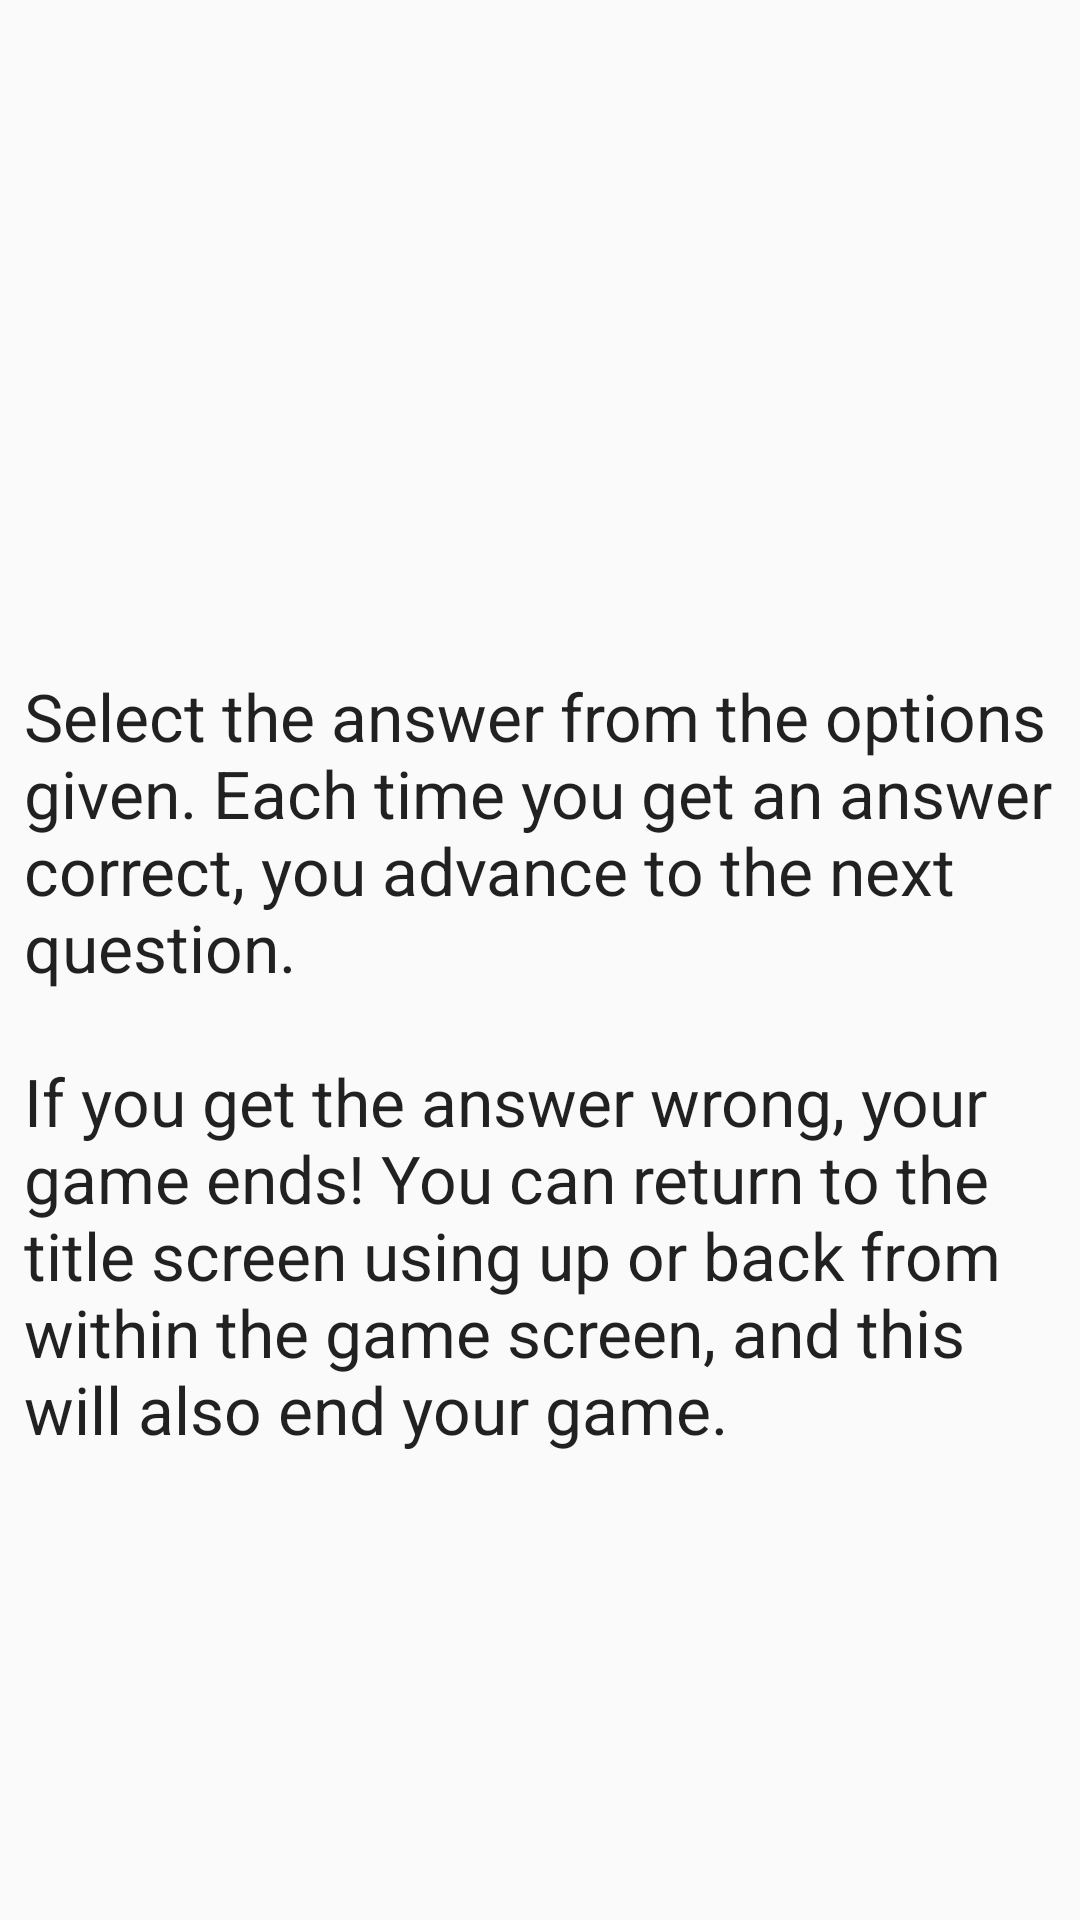

Layout XML and referenced resources for this Android screen:
<!-- AndroidManifest.xml: application theme AppTheme -->
<!-- res/layout/fragment_rules.xml -->
<?xml version="1.0" encoding="utf-8"?>
<ScrollView xmlns:android="http://schemas.android.com/apk/res/android"
    xmlns:app="http://schemas.android.com/apk/res-auto"
    xmlns:tools="http://schemas.android.com/tools"
    android:layout_width="match_parent"
    android:layout_height="match_parent"
    android:fillViewport="true"
    tools:context="com.example.android.navigation.RulesFragment">

    <android.support.constraint.ConstraintLayout
        android:layout_width="match_parent"
        android:layout_height="wrap_content">

        <ImageView
            android:id="@+id/rulesImage"
            android:layout_width="0dp"
            android:layout_height="@dimen/image_header_height"
            android:layout_marginStart="@dimen/horizontal_margin"
            android:layout_marginTop="@dimen/vertical_margin"
            android:layout_marginEnd="@dimen/horizontal_margin"
            app:layout_constraintEnd_toEndOf="parent"
            app:layout_constraintStart_toStartOf="parent"
            app:layout_constraintTop_toTopOf="parent"
            app:srcCompat="@drawable/trivia_rules" />

        <TextView
            android:id="@+id/rulesText"
            android:layout_width="0dp"
            android:layout_height="wrap_content"
            android:layout_marginStart="@dimen/horizontal_margin"
            android:layout_marginTop="@dimen/vertical_margin"
            android:layout_marginEnd="@dimen/horizontal_margin"
            android:text="@string/rules_text"
            android:textAppearance="@style/TextAppearance.AppCompat.Large"
            app:layout_constraintEnd_toEndOf="parent"
            app:layout_constraintStart_toStartOf="parent"
            app:layout_constraintTop_toBottomOf="@+id/rulesImage" />
    </android.support.constraint.ConstraintLayout>
</ScrollView>
<!-- resources referenced by this layout -->
<resources>
  <dimen name="horizontal_margin">8dp</dimen>
  <dimen name="image_header_height">192dp</dimen>
  <dimen name="vertical_margin">16dp</dimen>
  <string name="rules_text">Select the answer from the options given. Each time you get an answer correct, you advance to the next question.\n\nIf you get the answer wrong, your game ends! You can return to the title screen using up or back from within the game screen, and this will also end your game.</string>
  <style name="AppTheme" parent="Theme.AppCompat.Light.DarkActionBar">
          
          <item name="colorPrimary">@color/colorPrimary</item>
          <item name="colorPrimaryDark">@color/colorPrimaryDark</item>
          <item name="colorAccent">@color/colorAccent</item>
      </style>
  <color name="colorPrimary">#008577</color>
  <color name="colorPrimaryDark">#00574B</color>
  <color name="colorAccent">#D81B60</color>
</resources>
